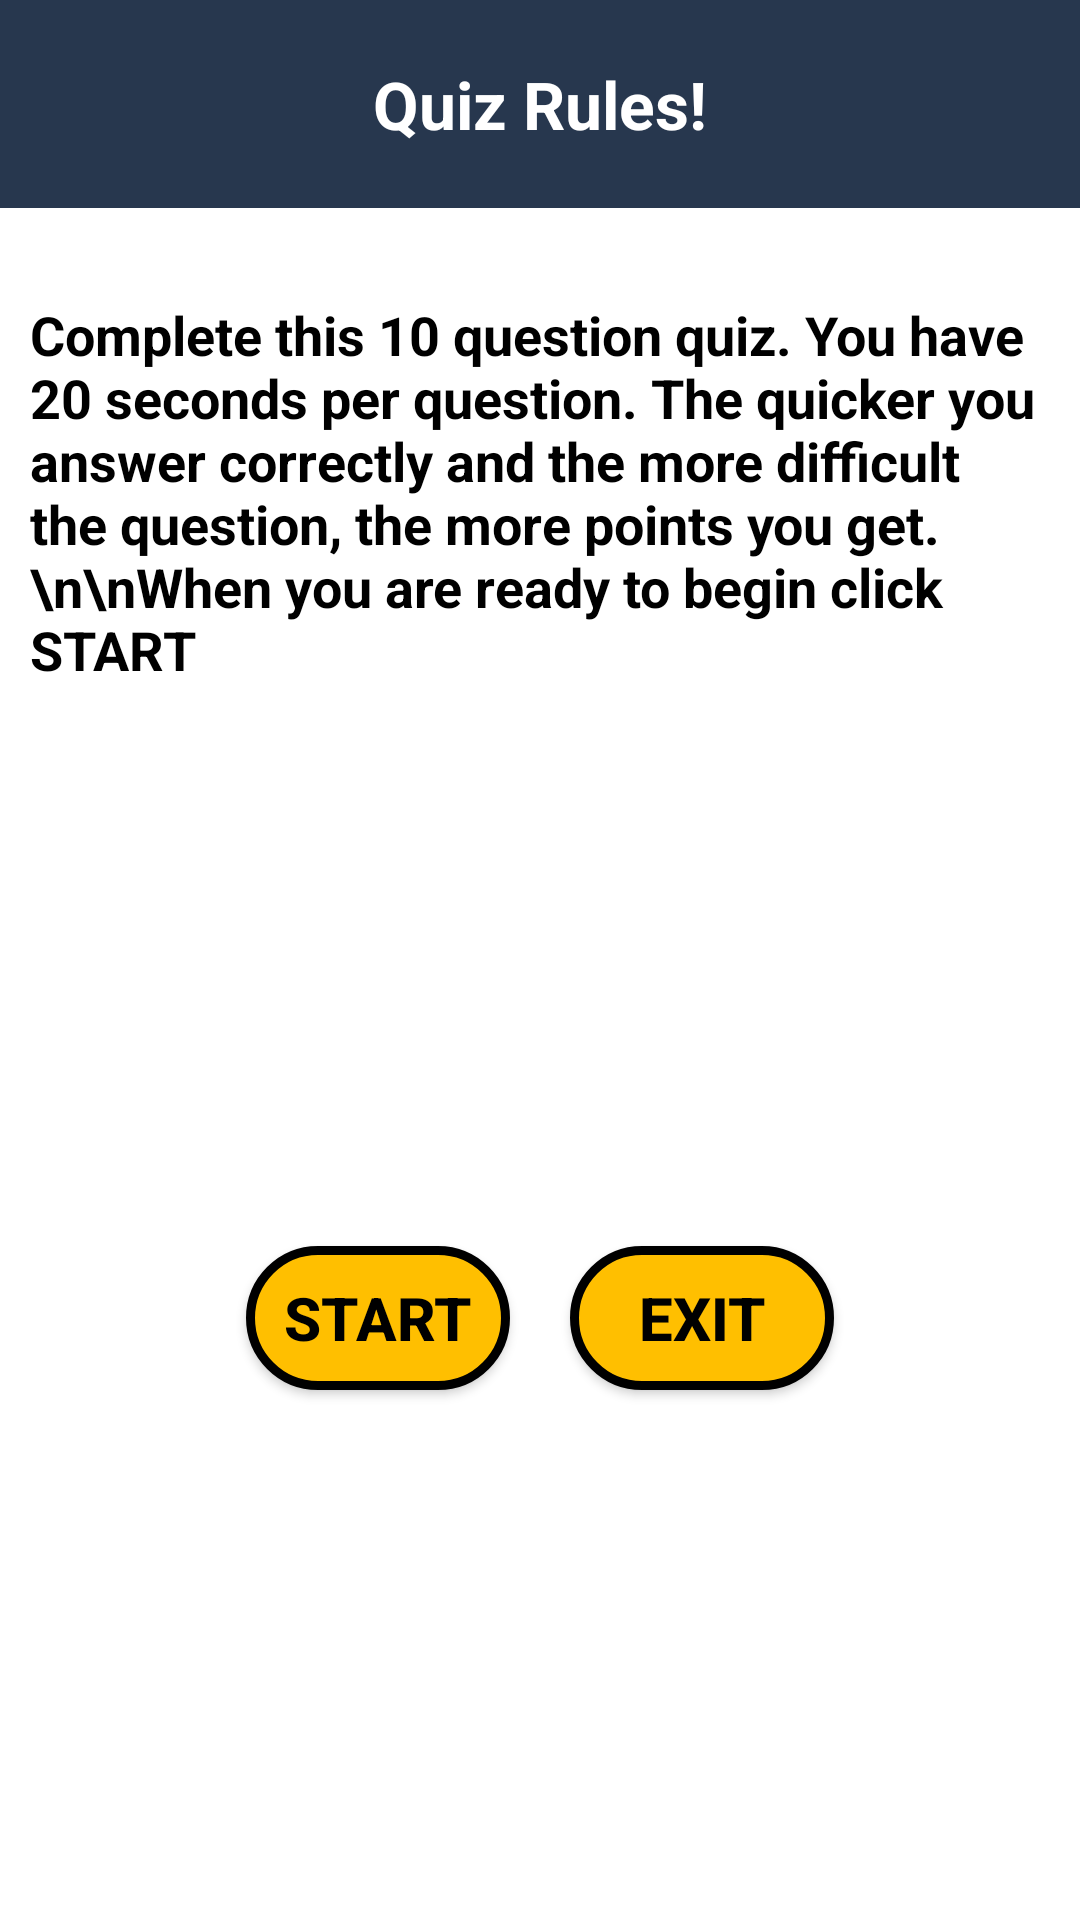

Layout XML and referenced resources for this Android screen:
<!-- AndroidManifest.xml: application theme Theme.LearnGurbani -->
<!-- res/layout/click_start_when_ready_dialog.xml -->
<?xml version="1.0" encoding="utf-8"?>
<LinearLayout xmlns:android="http://schemas.android.com/apk/res/android"
    android:orientation="vertical"
    android:layout_gravity="center"
    android:background="@color/white"
    android:layout_width="300dp"
    android:layout_height="440dp">

    <LinearLayout
        android:layout_width="match_parent"
        android:layout_height="wrap_content"
        android:background="#27374e"
        android:orientation="vertical">

        <TextView
            android:layout_width="wrap_content"
            android:layout_height="wrap_content"
            android:text="Quiz Rules!"
            android:layout_gravity="center"
            android:textSize="22sp"
            android:textStyle="bold"
            android:textColor="#fff"
            android:padding="20dp"/>
    </LinearLayout>

    <TextView
        android:layout_width="wrap_content"
        android:layout_height="wrap_content"
        android:text="Complete this 10 question quiz. You have 20 seconds per question. The quicker you answer correctly and the more difficult the question, the more points you get. \n\nWhen you are ready to begin click START"
        android:layout_gravity="center"
        android:textSize="18sp"
        android:textStyle="bold"
        android:textColor="#000000"
        android:layout_marginTop="20dp"
        android:padding="10dp"/>
<LinearLayout
    android:layout_width="match_parent"
    android:layout_height="match_parent"
    android:gravity="center"
    android:orientation="horizontal">

    <androidx.appcompat.widget.AppCompatButton
    android:id="@+id/button_start"
        android:layout_width="wrap_content"
        android:background="@drawable/question_container_background"
        android:text="START"
        android:textSize="20sp"
        android:layout_gravity="center"
        android:textStyle="bold"
        android:textColor="@color/black"
        android:layout_marginTop="10dp"
        android:layout_marginRight="10dp"
        android:layout_marginBottom="10dp"
        android:layout_height="wrap_content"/>

    <androidx.appcompat.widget.AppCompatButton
        android:id="@+id/button_goMainMenu"
        android:layout_width="wrap_content"
        android:background="@drawable/question_container_background"
        android:text="EXIT"
        android:layout_marginLeft="10dp"
        android:textSize="20sp"
        android:layout_gravity="center"
        android:textStyle="bold"
        android:textColor="@color/black"
        android:layout_marginTop="10dp"
        android:layout_marginBottom="10dp"
        android:layout_height="wrap_content"/>
</LinearLayout>

</LinearLayout>
<!-- resources referenced by this layout -->
<resources>
  <color name="black">#FF000000</color>
  <color name="white">#FFFFFFFF</color>
  <!-- drawable question_container_background (drawable) -->
  <?xml version="1.0" encoding="utf-8"?>
  <shape
      xmlns:android="http://schemas.android.com/apk/res/android"
      android:shape="rectangle"
      >
  
      <corners android:radius="40dp"
          />
  
      <solid android:color="#ffbf00"
          />
  
      <stroke android:width="3dp"
          android:color="@color/black"/>
  </shape>
  <style name="Theme.LearnGurbani" parent="Theme.AppCompat.DayNight.DarkActionBar">
          
          <item name="colorPrimary">@color/black</item>
          <item name="colorPrimaryVariant">@color/black</item>
          <item name="colorOnPrimary">@color/white</item>
          
          <item name="colorSecondary">@color/teal_200</item>
          <item name="colorSecondaryVariant">@color/teal_700</item>
          <item name="colorOnSecondary">@color/black</item>
          
          <item name="android:statusBarColor" tools:targetApi="l">?attr/colorPrimaryVariant</item>
          
      </style>
  <color name="teal_200">#FF03DAC5</color>
  <color name="teal_700">#FF018786</color>
</resources>
